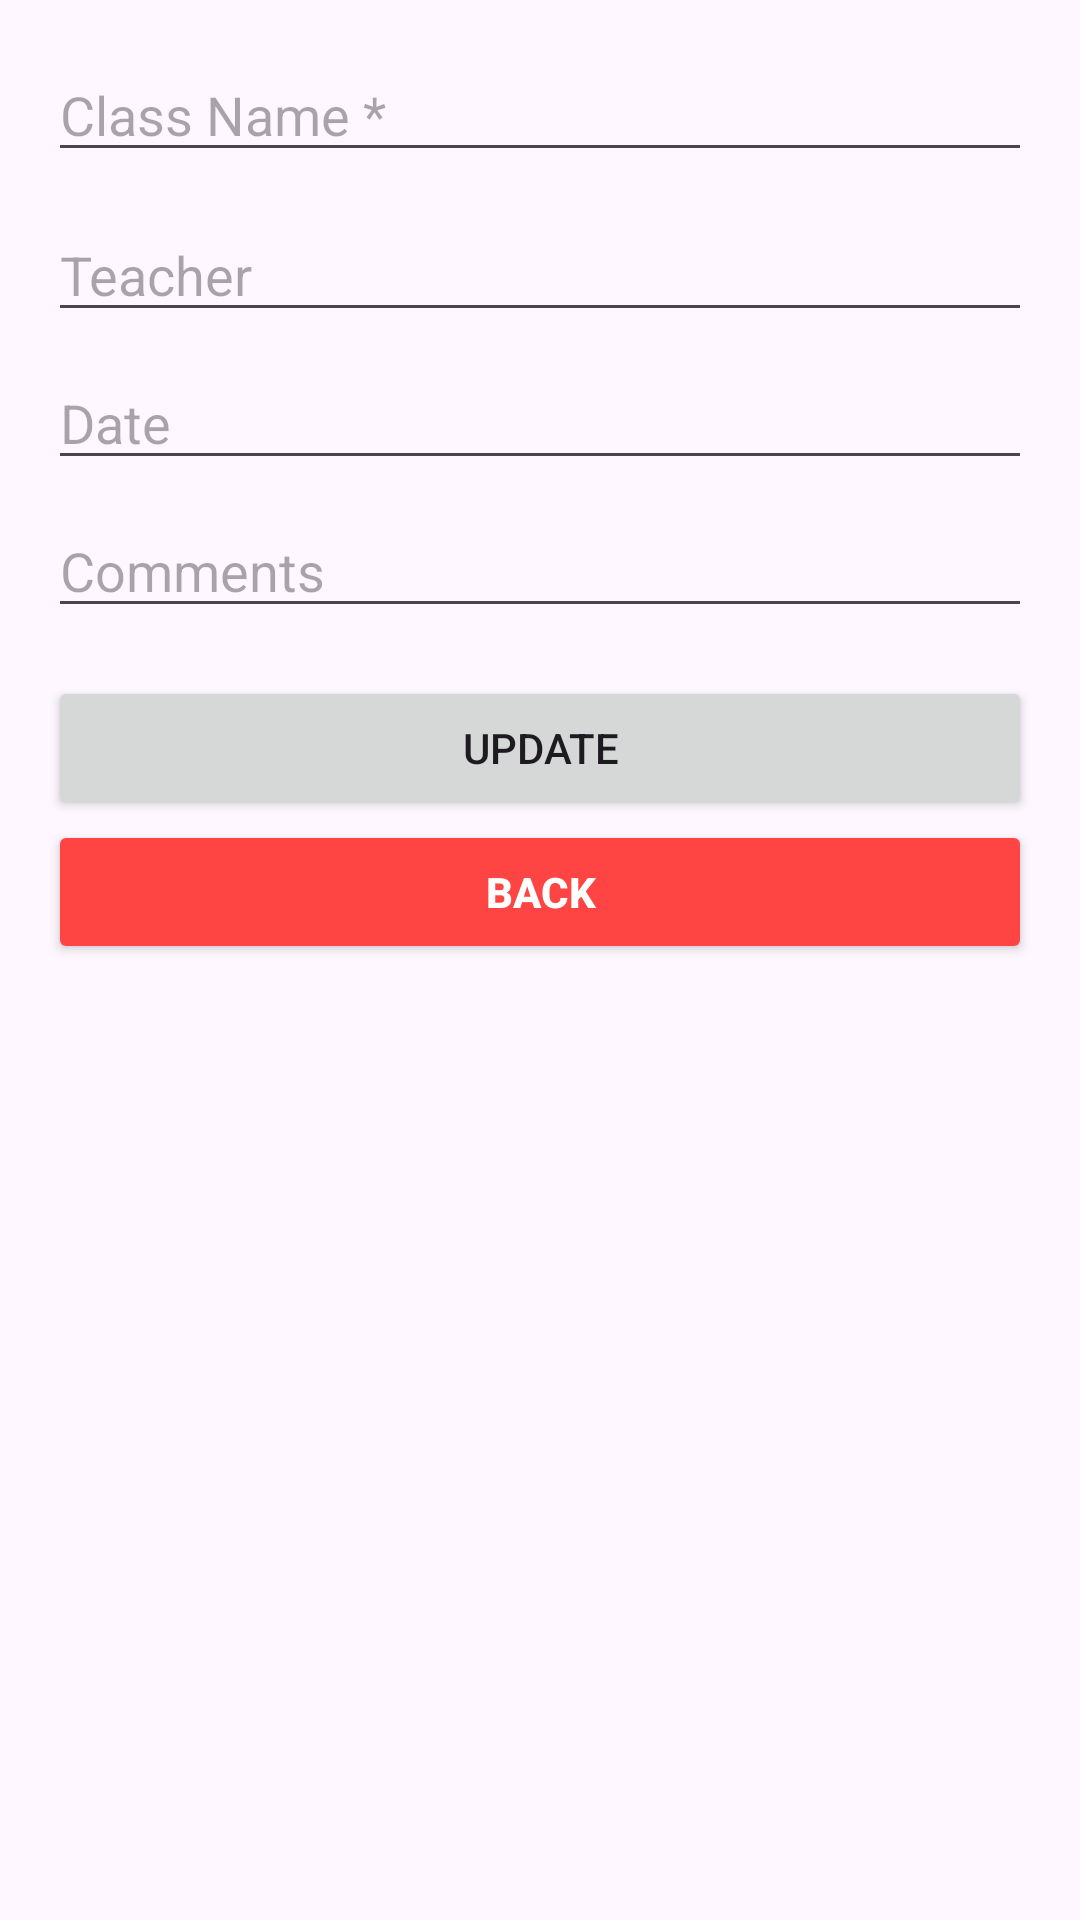

The Android layout XML behind this screen, and the referenced resources:
<!-- AndroidManifest.xml: application theme Theme.YogaAdminApp -->
<!-- res/layout/activity_edit_class.xml -->
<?xml version="1.0" encoding="utf-8"?>
<LinearLayout xmlns:android="http://schemas.android.com/apk/res/android"
    android:layout_width="match_parent"
    android:layout_height="match_parent"
    android:orientation="vertical"
    android:padding="16dp">

    <EditText
        android:id="@+id/edtClassName"
        android:layout_width="match_parent"
        android:layout_height="wrap_content"
        android:hint="Class Name *"
        android:layout_marginBottom="12dp" />
    <EditText
        android:id="@+id/edtTeacher"
        android:layout_width="match_parent"
        android:layout_height="wrap_content"
        android:hint="Teacher"
        android:layout_marginBottom="8dp" />

    <EditText
        android:id="@+id/edtDate"
        android:layout_width="match_parent"
        android:layout_height="wrap_content"
        android:hint="Date"
        android:layout_marginBottom="8dp" />

    <EditText
        android:id="@+id/edtComments"
        android:layout_width="match_parent"
        android:layout_height="wrap_content"
        android:hint="Comments"
        android:layout_marginBottom="16dp" />

    <Button
        android:id="@+id/btnUpdateClass"
        android:layout_width="match_parent"
        android:layout_height="wrap_content"
        android:text="Update" />
    <Button
        android:id="@+id/btnBack"
        android:layout_width="match_parent"
        android:layout_height="wrap_content"
        android:text="Back"
        android:textStyle="bold"
        android:backgroundTint="@android:color/holo_red_light"
        android:textColor="@android:color/white" />
</LinearLayout>
<!-- resources referenced by this layout -->
<resources>
  <style name="Theme.YogaAdminApp" parent="Base.Theme.YogaAdminApp" />
  <style name="Base.Theme.YogaAdminApp" parent="Theme.Material3.DayNight.NoActionBar">
          
          
      </style>
</resources>
